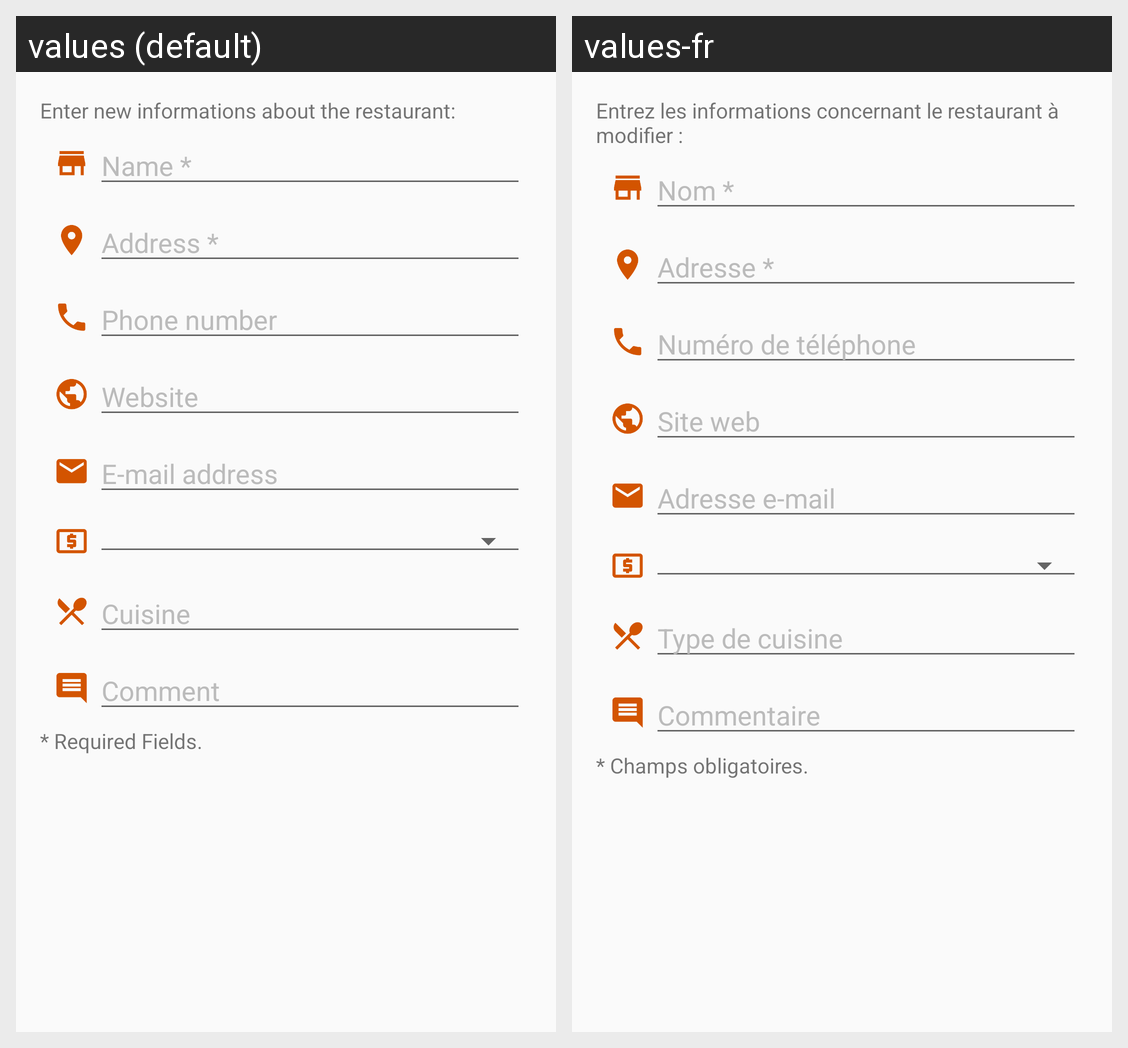

Strings drawn on this Android screen and how each of the app's shown locales translates them:
Android screen res/layout/content_update_restaurant.xml rendered under 2 locales, left to right: values (default), values-fr. Device: Nexus 5 (rendered at 1080×1920; each locale shown at half size, 540×960, under a caption strip naming it); theme AppTheme.
Strings drawn on this screen, with the default value and each locale's value (text and hints the layout hard-codes, and strings that could not be matched under every locale, appear in the picture but are not listed):

update_title
  values: Enter new informations about the restaurant:
  values-fr: Entrez les informations concernant le restaurant à modifier :

restaurant_name_star
  values: Name *
  values-fr: Nom *

restaurant_address_star
  values: Address *
  values-fr: Adresse *

restaurant_phone
  values: Phone number
  values-fr: Numéro de téléphone

restaurant_website
  values: Website
  values-fr: Site web

restaurant_mail
  values: E-mail address
  values-fr: Adresse e-mail

restaurant_cuisine
  values: Cuisine
  values-fr: Type de cuisine

restaurant_comment
  values: Comment
  values-fr: Commentaire

required_fields
  values: * Required Fields.
  values-fr: * Champs obligatoires.
